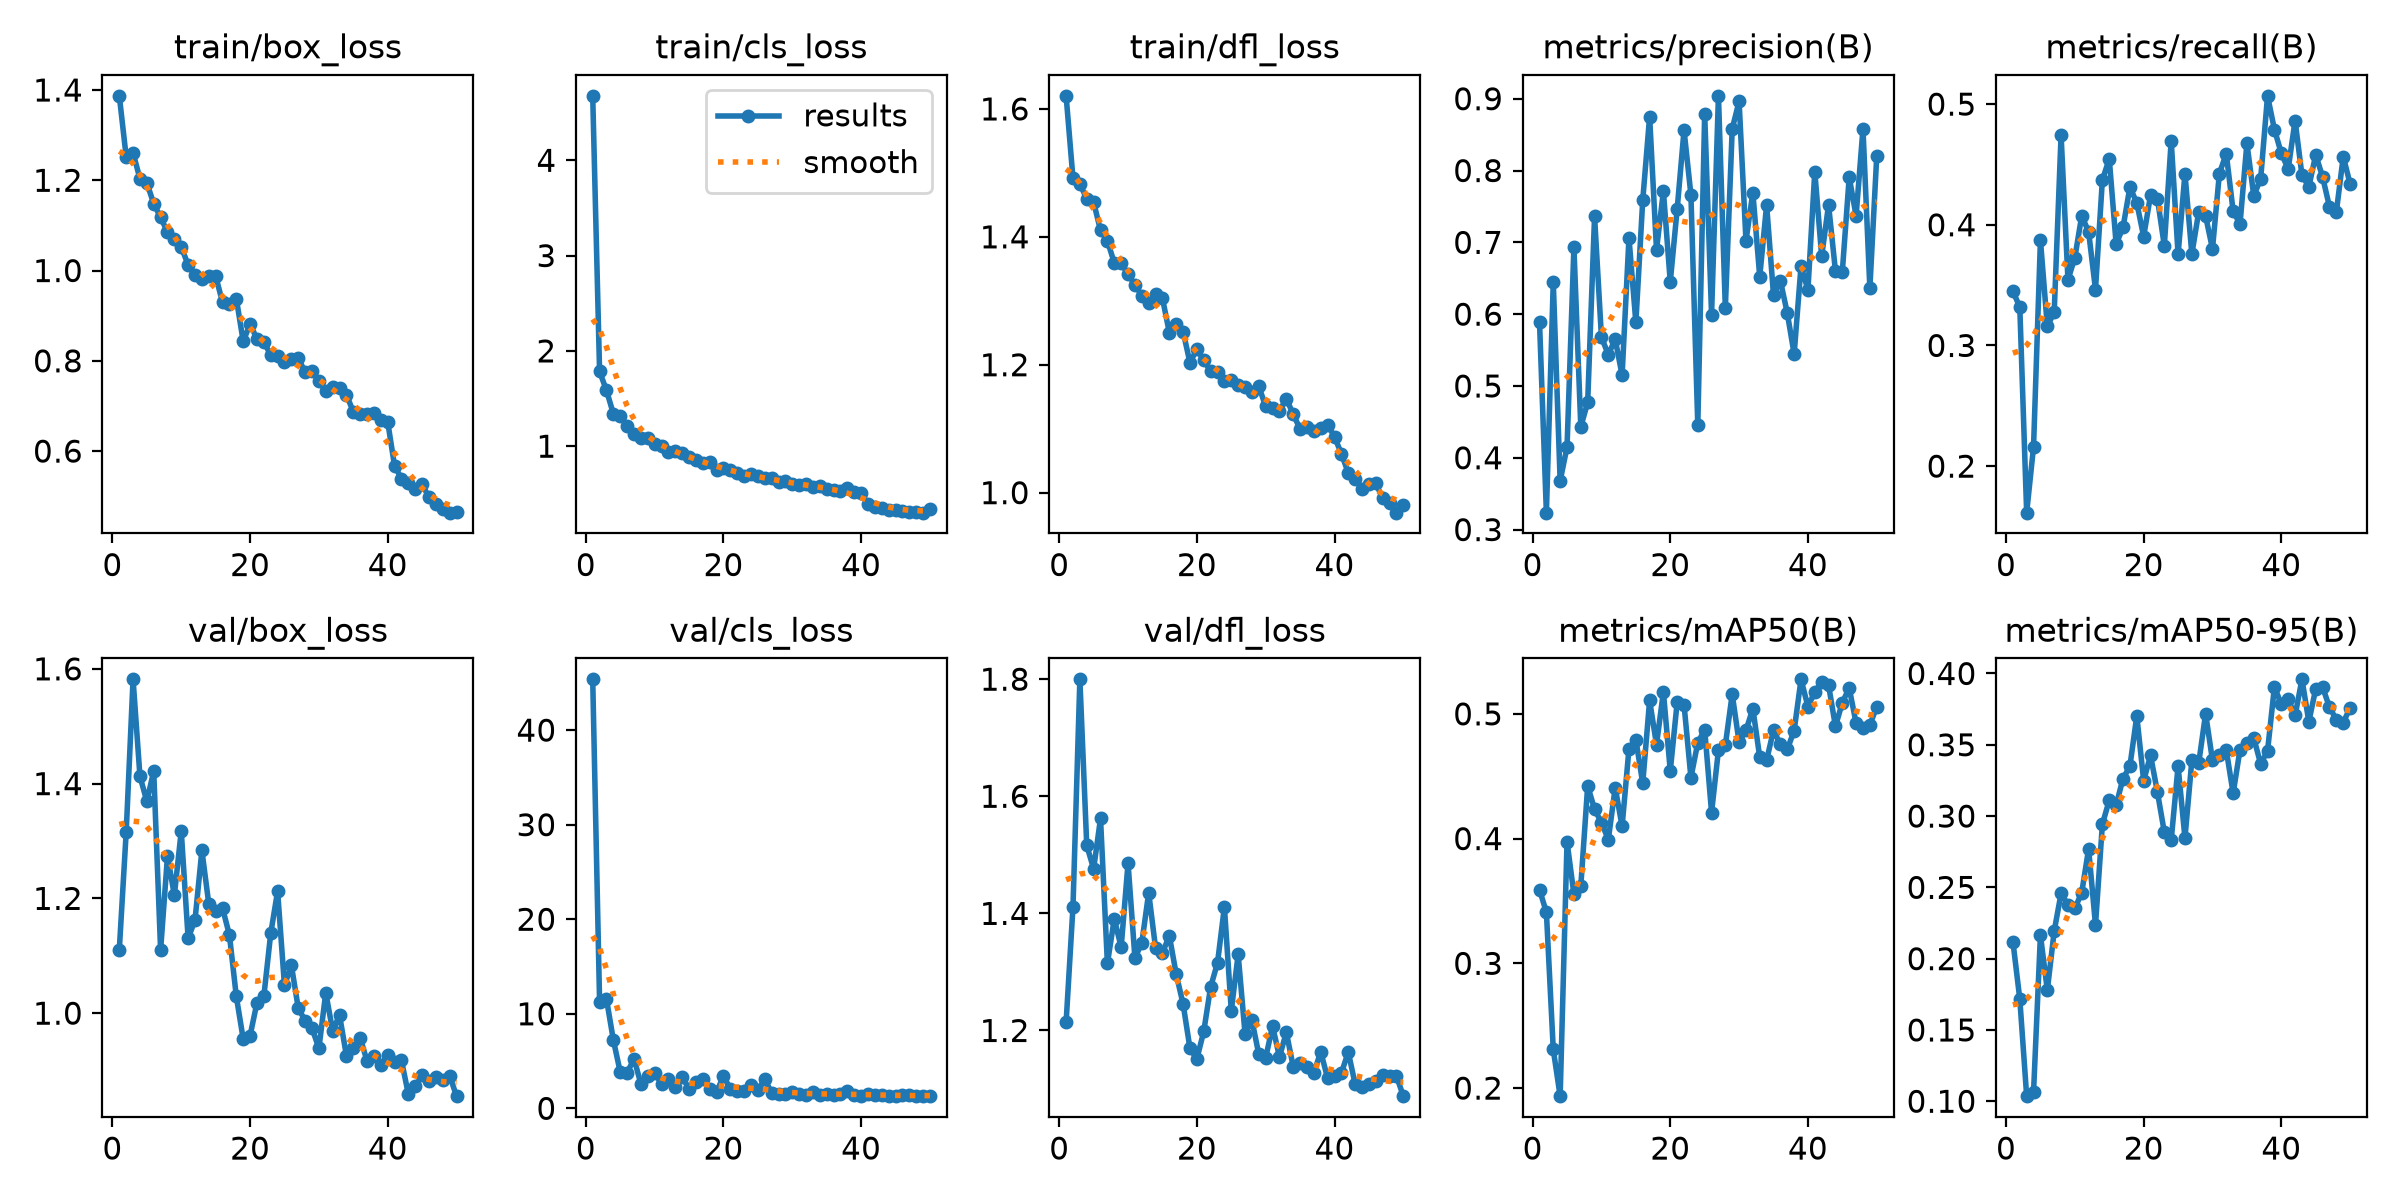

Source data for this figure (header and first rows):
epoch, time, train/box_loss, train/cls_loss, train/dfl_loss, metrics/precision(B), metrics/recall(B), metrics/mAP50(B), metrics/mAP50-95(B), val/box_loss, val/cls_loss, val/dfl_loss, lr/pg0, lr/pg1, lr/pg2
1, 72.65, 1.387, 4.676, 1.62, 0.5895, 0.3448, 0.3591, 0.212, 1.11, 45.37, 1.214, 0.0002202, 0.0002202, 0.0002202
2, 92.97, 1.252, 1.784, 1.491, 0.3236, 0.3319, 0.3409, 0.1717, 1.315, 11.27, 1.412, 0.0004337, 0.0004337, 0.0004337
3, 115, 1.261, 1.586, 1.483, 0.6447, 0.1614, 0.2309, 0.1036, 1.582, 11.56, 1.8, 0.0006385, 0.0006385, 0.0006385
4, 134.4, 1.203, 1.34, 1.46, 0.3679, 0.2161, 0.1935, 0.1066, 1.413, 7.228, 1.516, 0.0006274, 0.0006274, 0.0006274
5, 152.7, 1.194, 1.315, 1.454, 0.415, 0.3873, 0.3975, 0.2165, 1.369, 3.837, 1.476, 0.0006142, 0.0006142, 0.0006142
6, 169.8, 1.148, 1.209, 1.41, 0.6929, 0.3159, 0.3554, 0.1779, 1.422, 3.763, 1.562, 0.000601, 0.000601, 0.000601
7, 188.1, 1.118, 1.13, 1.394, 0.4432, 0.3275, 0.362, 0.2194, 1.11, 5.241, 1.315, 0.0005878, 0.0005878, 0.0005878
8, 207, 1.085, 1.081, 1.359, 0.4772, 0.4743, 0.4423, 0.2457, 1.274, 2.599, 1.391, 0.0005746, 0.0005746, 0.0005746
9, 223.8, 1.069, 1.09, 1.359, 0.7363, 0.3544, 0.4235, 0.2378, 1.206, 3.372, 1.342, 0.0005613, 0.0005613, 0.0005613
10, 240.6, 1.052, 1.023, 1.341, 0.5678, 0.3728, 0.4128, 0.2352, 1.317, 3.691, 1.486, 0.0005481, 0.0005481, 0.0005481
11, 257.5, 1.013, 1.005, 1.325, 0.5436, 0.4074, 0.3992, 0.2463, 1.13, 2.614, 1.324, 0.0005349, 0.0005349, 0.0005349
12, 274.9, 0.9911, 0.9346, 1.308, 0.565, 0.3942, 0.4409, 0.277, 1.162, 3.109, 1.349, 0.0005217, 0.0005217, 0.0005217
13, 299.2, 0.9821, 0.9442, 1.296, 0.5151, 0.3463, 0.4098, 0.2236, 1.283, 2.223, 1.435, 0.0005085, 0.0005085, 0.0005085
14, 320.3, 0.9871, 0.925, 1.311, 0.7062, 0.4372, 0.472, 0.2943, 1.191, 3.31, 1.341, 0.0004953, 0.0004953, 0.0004953
15, 339.9, 0.988, 0.8815, 1.304, 0.5884, 0.4546, 0.4794, 0.3111, 1.179, 2.071, 1.333, 0.0004821, 0.0004821, 0.0004821
16, 358.7, 0.9294, 0.8588, 1.25, 0.7587, 0.384, 0.4443, 0.3077, 1.183, 2.803, 1.362, 0.0004689, 0.0004689, 0.0004689
17, 377.8, 0.9258, 0.8274, 1.264, 0.875, 0.3978, 0.5108, 0.3263, 1.136, 3.137, 1.296, 0.0004557, 0.0004557, 0.0004557
18, 396.9, 0.938, 0.8316, 1.252, 0.6897, 0.4312, 0.4753, 0.335, 1.029, 2.041, 1.245, 0.0004425, 0.0004425, 0.0004425
19, 415.4, 0.8434, 0.7498, 1.203, 0.7713, 0.4182, 0.5176, 0.3701, 0.9552, 1.734, 1.169, 0.0004293, 0.0004293, 0.0004293
20, 434.4, 0.8809, 0.7729, 1.225, 0.645, 0.3903, 0.4543, 0.3248, 0.9607, 3.407, 1.151, 0.0004161, 0.0004161, 0.0004161
21, 451.7, 0.849, 0.7455, 1.207, 0.7459, 0.4245, 0.5091, 0.3426, 1.018, 2.067, 1.198, 0.0004029, 0.0004029, 0.0004029
22, 469.2, 0.8413, 0.7165, 1.19, 0.8562, 0.4217, 0.5074, 0.3167, 1.029, 1.839, 1.274, 0.0003897, 0.0003897, 0.0003897
23, 486.6, 0.8131, 0.6853, 1.189, 0.7662, 0.3826, 0.449, 0.2888, 1.139, 1.792, 1.315, 0.0003765, 0.0003765, 0.0003765
24, 503.7, 0.811, 0.704, 1.175, 0.445, 0.4697, 0.4768, 0.2831, 1.212, 2.476, 1.411, 0.0003632, 0.0003632, 0.0003632
25, 520.8, 0.7964, 0.6834, 1.177, 0.8789, 0.3754, 0.4874, 0.335, 1.048, 1.892, 1.234, 0.00035, 0.00035, 0.00035
26, 540.1, 0.8033, 0.6623, 1.169, 0.5995, 0.4424, 0.4209, 0.2846, 1.084, 3.109, 1.33, 0.0003368, 0.0003368, 0.0003368
27, 563.7, 0.8058, 0.6664, 1.165, 0.904, 0.3757, 0.4709, 0.339, 1.009, 1.617, 1.194, 0.0003236, 0.0003236, 0.0003236
28, 587.3, 0.7749, 0.6217, 1.157, 0.6085, 0.4108, 0.4749, 0.3372, 0.9868, 1.523, 1.217, 0.0003104, 0.0003104, 0.0003104
29, 616.7, 0.7771, 0.6308, 1.166, 0.8581, 0.4072, 0.5157, 0.3718, 0.9738, 1.495, 1.159, 0.0002972, 0.0002972, 0.0002972
30, 644.4, 0.7552, 0.6078, 1.135, 0.8964, 0.38, 0.4773, 0.339, 0.9387, 1.748, 1.153, 0.000284, 0.000284, 0.000284
31, 665.7, 0.733, 0.5945, 1.133, 0.7022, 0.4424, 0.4868, 0.3428, 1.036, 1.511, 1.207, 0.0002708, 0.0002708, 0.0002708
32, 683.1, 0.7422, 0.6062, 1.128, 0.7693, 0.459, 0.5042, 0.3464, 0.9692, 1.4, 1.155, 0.0002576, 0.0002576, 0.0002576
33, 701.6, 0.7395, 0.5711, 1.147, 0.6522, 0.4113, 0.4652, 0.316, 0.9966, 1.718, 1.197, 0.0002444, 0.0002444, 0.0002444
34, 718.6, 0.7251, 0.58, 1.123, 0.752, 0.4006, 0.4629, 0.3466, 0.9258, 1.439, 1.138, 0.0002312, 0.0002312, 0.0002312
35, 735.5, 0.687, 0.5472, 1.099, 0.6267, 0.4676, 0.4868, 0.3512, 0.9395, 1.517, 1.144, 0.000218, 0.000218, 0.000218
36, 752.8, 0.6829, 0.5453, 1.103, 0.6466, 0.424, 0.4755, 0.3547, 0.9571, 1.389, 1.138, 0.0002048, 0.0002048, 0.0002048
37, 769.7, 0.6817, 0.5347, 1.097, 0.6016, 0.4382, 0.4715, 0.3365, 0.9165, 1.518, 1.128, 0.0001916, 0.0001916, 0.0001916
38, 786.3, 0.6844, 0.5571, 1.101, 0.5445, 0.5068, 0.4866, 0.3457, 0.9251, 1.79, 1.163, 0.0001784, 0.0001784, 0.0001784
39, 803.2, 0.6698, 0.5194, 1.106, 0.6672, 0.4789, 0.5277, 0.3906, 0.9091, 1.361, 1.118, 0.0001651, 0.0001651, 0.0001651
40, 820.1, 0.6647, 0.5099, 1.087, 0.6338, 0.4592, 0.5059, 0.3784, 0.9275, 1.314, 1.123, 0.0001519, 0.0001519, 0.0001519
41, 866.4, 0.5666, 0.3924, 1.061, 0.7986, 0.4462, 0.5174, 0.382, 0.9151, 1.557, 1.127, 0.0001387, 0.0001387, 0.0001387
42, 885.5, 0.5392, 0.3592, 1.031, 0.6805, 0.4863, 0.5257, 0.3705, 0.9178, 1.426, 1.163, 0.0001255, 0.0001255, 0.0001255
43, 903.6, 0.5297, 0.3527, 1.022, 0.7522, 0.441, 0.523, 0.3959, 0.8586, 1.44, 1.108, 0.0001123, 0.0001123, 0.0001123
44, 919.8, 0.5155, 0.3351, 1.006, 0.66, 0.4315, 0.49, 0.3662, 0.8728, 1.342, 1.104, 9.91162e-05, 9.91162e-05, 9.91162e-05
45, 935.9, 0.5262, 0.3353, 1.014, 0.6593, 0.458, 0.5091, 0.3893, 0.8915, 1.289, 1.108, 8.59096e-05, 8.59096e-05, 8.59096e-05
46, 951.9, 0.4976, 0.3247, 1.014, 0.7907, 0.4396, 0.5207, 0.3905, 0.8813, 1.375, 1.113, 7.2703e-05, 7.2703e-05, 7.2703e-05
47, 968.1, 0.4826, 0.3136, 0.9913, 0.7369, 0.4148, 0.4926, 0.3762, 0.8896, 1.389, 1.124, 5.94964e-05, 5.94964e-05, 5.94964e-05
48, 984.2, 0.4715, 0.3066, 0.9834, 0.8581, 0.4108, 0.4887, 0.3677, 0.8842, 1.318, 1.122, 4.62898e-05, 4.62898e-05, 4.62898e-05
49, 1000, 0.4636, 0.3024, 0.9687, 0.6361, 0.4565, 0.4911, 0.3655, 0.8912, 1.351, 1.122, 3.30832e-05, 3.30832e-05, 3.30832e-05
50, 1016, 0.4656, 0.3385, 0.9811, 0.8199, 0.4337, 0.5057, 0.3761, 0.8554, 1.325, 1.088, 1.98766e-05, 1.98766e-05, 1.98766e-05
